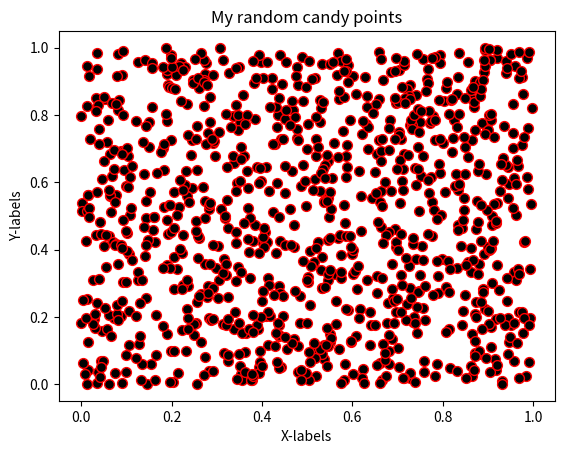

This chart was generated by the following Python code:
#!/usr/bin/env python
# coding: utf-8

# ## Problem 1: Simple scatter plot using random 
# 
# We can generate random numbers using using a method `random.rand()` from the [NumPy package](https://numpy.org/). This example generates 10 random values:
# 
# ```
# import numpy as np
# random_numbers = np.random.rand(10)
# 
# ```
# 
# ### Part 1
# 
# Create an new data frame called `data` and add 1000 random numbers (`float`) into a new column `x` and another 1000 random numbers (`float`) into a new column `y`.

import numpy as np
import pandas as pd

# YOUR CODE HERE 1 to set data
x = np.random.rand(1000)
y = np.random.rand(1000)
data = pd.DataFrame()
data["x"] = x
data["y"] = y


# Check your random values
print(data.head())

# Check that you have the correct number of rows
assert len(data) == 1000, "There should be 1000 rows of data."


# ### Part 2
# 

# YOUR CODE HERE 2 to set colors
colors = np.random.rand(1000)


# This test print should print out 10 first numbers in the variable colors
print(colors[0:10])

# Check that the length matches
assert len(colors) == 1000, "There should be 1000 random numbers for colors"


# ### Part 3 
# 
# #### Part 3.1
# 
# Create a scatter plot of points with random colors
# 
# #### Part 3.2
# 
# #### Part 3.3
# 

# Plot a scatter plot
# YOUR CODE HERE 3
import matplotlib.pyplot as plt
plt.scatter(x, y, s = 50, c = 'black', cmap = 'rainbow', edgecolor = 'red')


# Add labels and title
# YOUR CODE HERE 4
plt.title("My random candy points")
plt.xlabel("X-labels")
plt.ylabel("Y-labels")
plt.show()

# Save the plot as a png file:
outputfp = "my_first_plot.png"

# YOUR CODE HERE 5
plt.savefig(outputfp)

# This test print statement should print the output filename of your figure
print("Saved my first plot as:", outputfp)

#Check that the file exists (also go and open the file to check that everything is ok!)
import os

assert os.path.exists(outputfp), "Can't find the output image."


# Remember to commit your changes (including the image file) to your GitHub repo!
# 
# ### Done!
# 
# Now you can move to [problem 2](Exercise-7-problem-2.ipynb).
